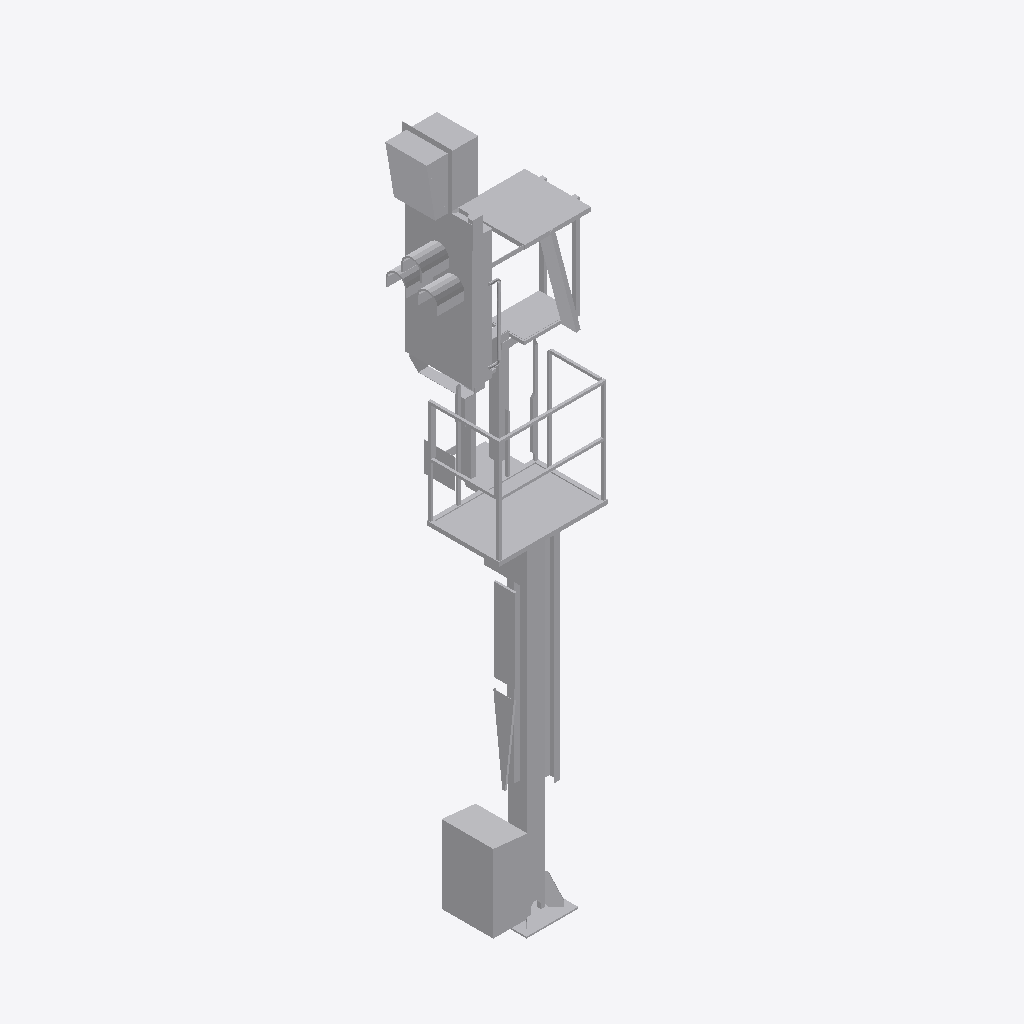
Isometric view of an IFC building model (IFC-SPF (STEP), schema IFC2X3, length unit metre), seen from the south-west, elements coloured by IFC class: 1 other element (light grey).
Extent 1.5 m × 1.3 m × 6.5 m (x, y, z). Storeys (1): Ebene 1 at 0.00 m. Elements (1): 1 IfcBuildingElementProxy.

HEADER;
FILE_DESCRIPTION(('ViewDefinition [CoordinationView_V2.0]'),'2;1');
FILE_NAME('','2022-12-02T13:48:19',(''),(''),'The EXPRESS Data Manager Version 5.02.0100.07 : ','20211019_1515(x64) - Exporter 20.2.60.15 - Defau','');
FILE_SCHEMA(('IFC2X3'));
ENDSEC;
DATA;
#104=IFCPROJECT('3XmH94MhX9P9KGdwbTsdDX',#41,'',$,$,'','',(#96),#91);
#25120=IFCSITE('3XmH94MhX9P9KGdwbTsdDZ',#41,'Default',$,$,#25117,$,$,.ELEMENT.,(42,24,53,508911),(-71,-15,-29,-58837),0.0,$,$);
#114=IFCBUILDING('3XmH94MhX9P9KGdwbTsdDW',#41,'',$,$,#32,$,'',.ELEMENT.,$,$,$);
#123=IFCBUILDINGSTOREY('3XmH94MhX9P9KGdwcY9OeU',#41,'Ebene 1',$,'Ebene:Ebene 1',#121,$,'Ebene 1',.ELEMENT.,0.0);
#25083=IFCBUILDINGELEMENTPROXY('36ScHvGDD3vOYy2qcDlrHE',#41,'S 8000.5.7-2-6_M3500-A400-HS-Zo-R_LOD200-300:S 8000.5.7-2-6_M3500-A400-HS-Zo-R_LOD200-300:3346',$,'S 8000.5.7-2-6_M3500-A400-HS-Zo-R_LOD200-300:S 8000.5.7-2-6_M3500-A400-HS-Zo-R_LOD200-300',#25081,#25076,'3346',$);
ENDSEC;
